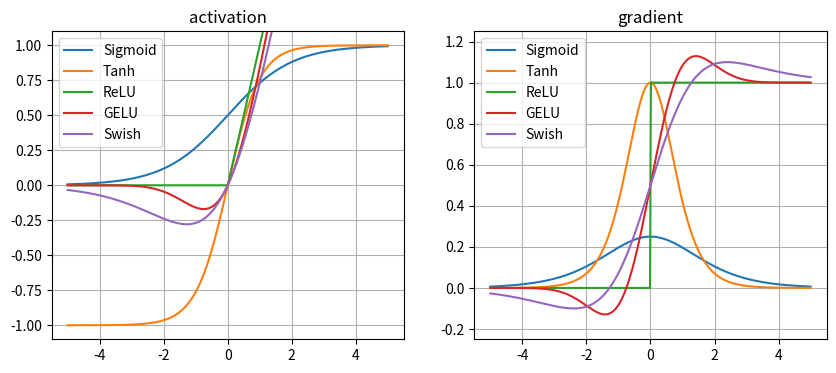

Recreate this plot in Python.
# -*- coding: utf-8 -*-
import math
import numpy as np
import matplotlib.pyplot as plt


def sigmoid(x):
    return 1 / (1 + np.power(np.e, -x))


def tanh(x):
    return (np.power(np.e, x) - np.power(np.e, -x)) / (
            np.power(np.e, x) + np.power(np.e, -x))


def relu(x):
    return np.maximum(0, x)


def gelu(x, act_type="vanilla"):
    if act_type.lower() == "vanilla":
        return 0.5 * x * (1.0 + np.tanh(
            math.sqrt(2.0 / math.pi) * (x + 0.044715 * np.power(x, 3.0))))
    elif act_type.lower() == "fastgelu":
        """GELU approximation"""
        return 0.5 * x * (1.0 + np.tanh(
            x * 0.7978845608 * (1.0 + 0.044715 * x * x)))
    elif act_type.lower() == "quickgelu":
        """GELU approximation that is fast but somewhat inaccurate"""
        return x * np.sigmoid(1.702 * x)


def swish(x, beta):
    return x * sigmoid(beta * x)


def act_figure():
    x = np.linspace(-5, 5, 1000)
    delta = x[1] - x[0]

    fig, axes = plt.subplots(1, 2, figsize=(10, 4))

    axes[0].plot(x, sigmoid(x), x, tanh(x), x, relu(x),
                 x, gelu(x), x, swish(x, 1))
    # axes[0].set_xlabel("x")
    # axes[0].set_ylabel("y")
    axes[0].set_ylim([-1.1, 1.1])
    axes[0].set_title("activation")
    axes[0].grid(True)
    axes[0].legend(["Sigmoid", "Tanh", "ReLU", "GELU", "Swish"], loc="best")

    axes[1].plot(x, np.gradient(sigmoid(x), delta),
                 x, np.gradient(tanh(x), delta),
                 x, np.gradient(relu(x), delta),
                 x, np.gradient(gelu(x), delta),
                 x, np.gradient(swish(x, 1), delta))
    axes[1].set_ylim([-0.25, 1.25])
    axes[1].set_title("gradient")
    axes[1].grid(True)
    axes[1].legend(["Sigmoid", "Tanh", "ReLU", "GELU", "Swish"], loc="best")

    plt.show()


if __name__ == '__main__':
    act_figure()

